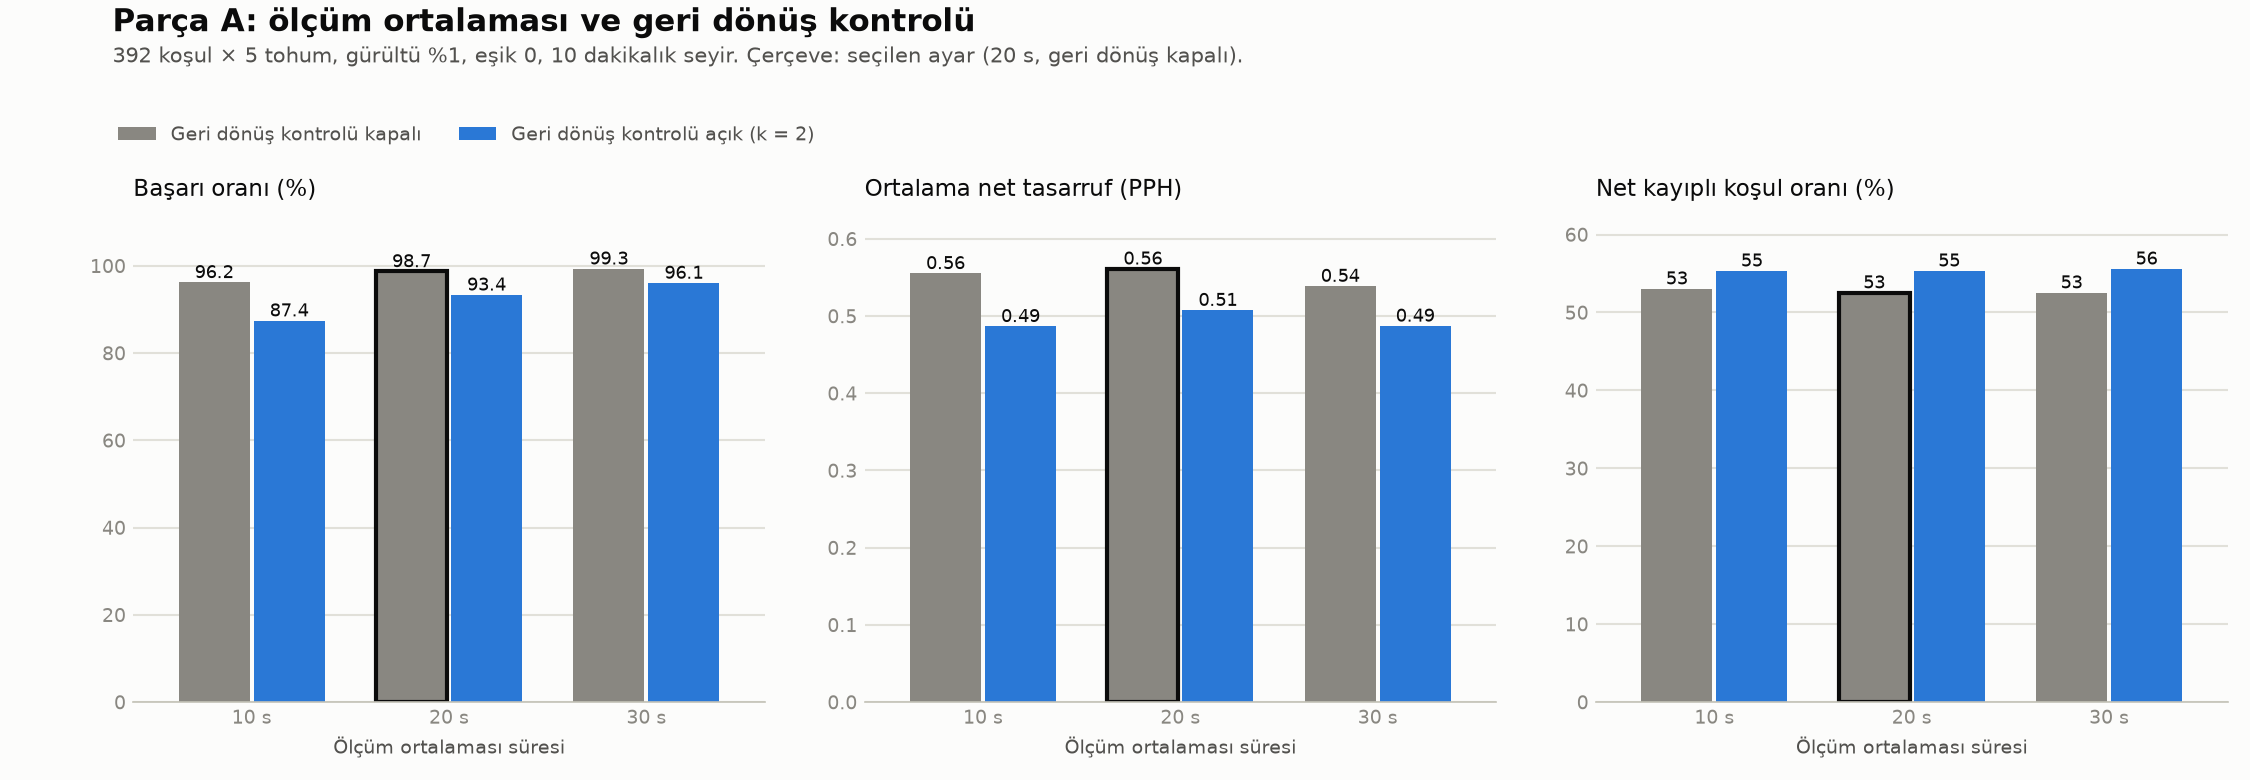

The file beside this chart, header and first rows:
ortalama_s, geri_donus, basari_orani, net_ortalama_pph, net_ortalama_yuzde, net_medyan_pph, net_kayipli_kosul_orani, en_kotu_kosul_pph, en_kotu_kosu_pph, arama_suresi_s, olcum_sayisi, geri_donus_orani
10, False, 0.9622, 0.5554, 0.1658, -0.0193, 0.5306, -0.3496, -1.382, 70.15, 4.759, 0.0
10, True, 0.8745, 0.4868, 0.1455, -0.0131, 0.5536, -0.143, -0.2213, 89.4, 5.962, 0.3709
20, False, 0.9872, 0.5613, 0.1675, -0.023, 0.5255, -0.2502, -0.6375, 118.6, 4.792, 0.0
20, True, 0.9337, 0.5077, 0.1516, -0.0192, 0.5536, -0.2324, -0.2324, 148.7, 5.949, 0.2883
30, False, 0.9934, 0.5389, 0.1607, -0.0217, 0.5255, -0.3218, -0.678, 166.2, 4.784, 0.0
30, True, 0.9607, 0.4873, 0.1453, -0.0207, 0.5561, -0.3218, -0.3218, 207.1, 5.919, 0.2469
